Labelled photos from "Fusar-classification", an image-classification folder in lokesh2503/Fusar-classification. The possible labels are: combined ship, dredger, passenger ship, tanker, tug, unspecified ship type.

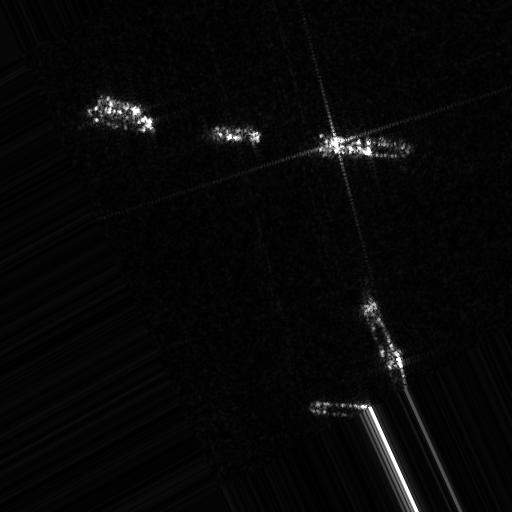
Label: combined ship

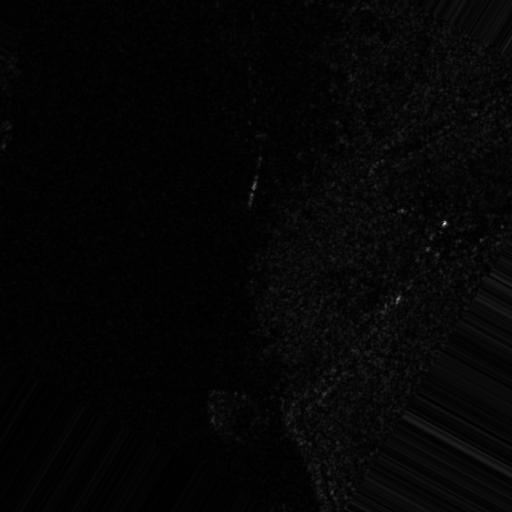
Label: passenger ship

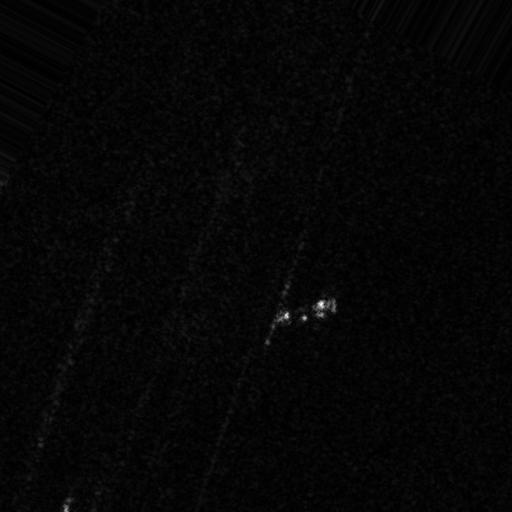
Label: tanker

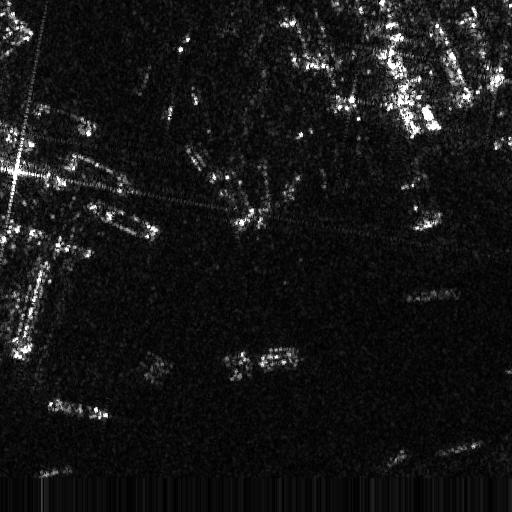
Label: unspecified ship type

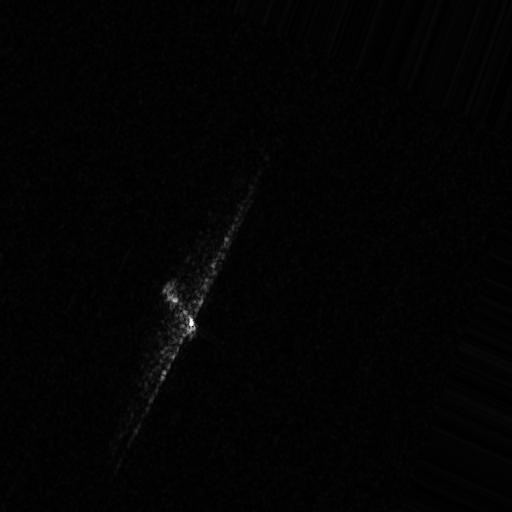
Label: tug

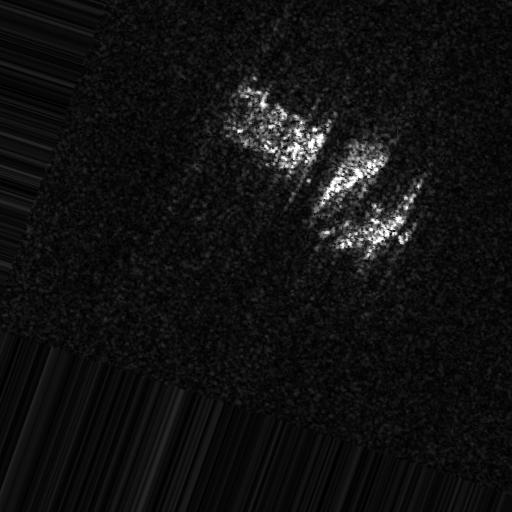
Label: unspecified ship type
